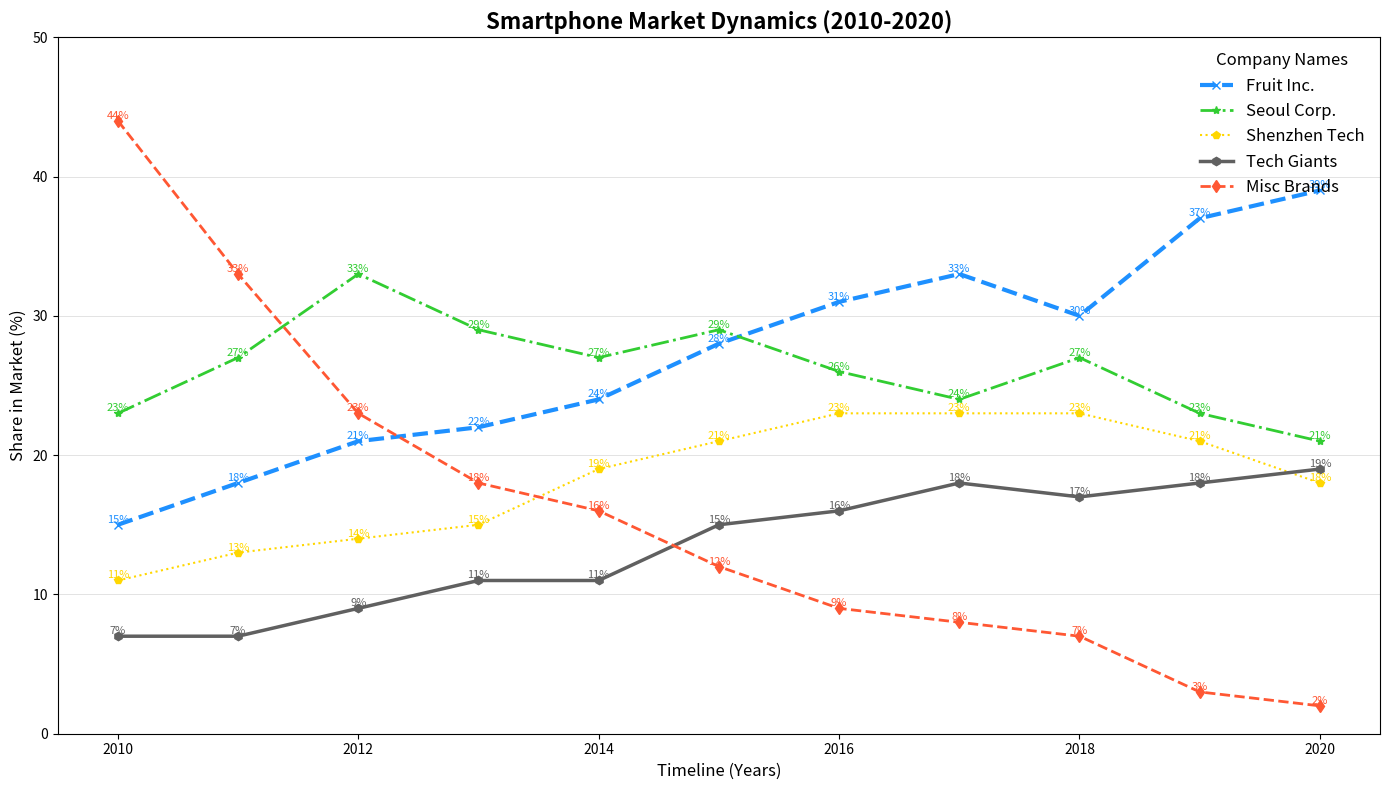

The script that saved this image:
import matplotlib.pyplot as plt
import numpy as np

years = np.arange(2010, 2021)

apple = [15, 18, 21, 22, 24, 28, 31, 33, 30, 37, 39]
samsung = [23, 27, 33, 29, 27, 29, 26, 24, 27, 23, 21]
huawei = [11, 13, 14, 15, 19, 21, 23, 23, 23, 21, 18]
xiaomi = [7, 7, 9, 11, 11, 15, 16, 18, 17, 18, 19]
others = [44, 33, 23, 18, 16, 12, 9, 8, 7, 3, 2]

fig, ax = plt.subplots(figsize=(14, 8))

# Shuffle the colors.
colors = ['#1E90FF', '#32CD32', '#FFD700', '#606060', '#FF5733']

ax.plot(years, apple, label='Fruit Inc.', color=colors[0], marker='x', linestyle='--', linewidth=3)
ax.plot(years, samsung, label='Seoul Corp.', color=colors[1], marker='*', linestyle='-.', linewidth=2)
ax.plot(years, huawei, label='Shenzhen Tech', color=colors[2], marker='p', linestyle=':', linewidth=1.5)
ax.plot(years, xiaomi, label='Tech Giants', color=colors[3], marker='h', linestyle='-', linewidth=2.5)
ax.plot(years, others, label='Misc Brands', color=colors[4], marker='d', linestyle='--', linewidth=2)

ax.set_title("Smartphone Market Dynamics (2010-2020)", fontsize=16, fontweight='bold')
ax.set_xlabel('Timeline (Years)', fontsize=12)
ax.set_ylabel('Share in Market (%)', fontsize=12)
ax.set_ylim(0, 50)
ax.yaxis.grid(True, linestyle='-', linewidth=0.5, alpha=0.5)
ax.xaxis.grid(False)
ax.legend(title='Company Names', fontsize=12, title_fontsize='12', loc='upper right', frameon=False)

for year, a, s, h, x, o in zip(years, apple, samsung, huawei, xiaomi, others):
    ax.text(year, a, f'{a}%', ha='center', va='bottom', fontsize=8, color=colors[0], fontstyle='italic')
    ax.text(year, s, f'{s}%', ha='center', va='bottom', fontsize=8, color=colors[1], fontstyle='italic')
    ax.text(year, h, f'{h}%', ha='center', va='bottom', fontsize=8, color=colors[2], fontstyle='italic')
    ax.text(year, x, f'{x}%', ha='center', va='bottom', fontsize=8, color=colors[3], fontstyle='italic')
    ax.text(year, o, f'{o}%', ha='center', va='bottom', fontsize=8, color=colors[4], fontstyle='italic')

plt.tight_layout()
plt.show()
